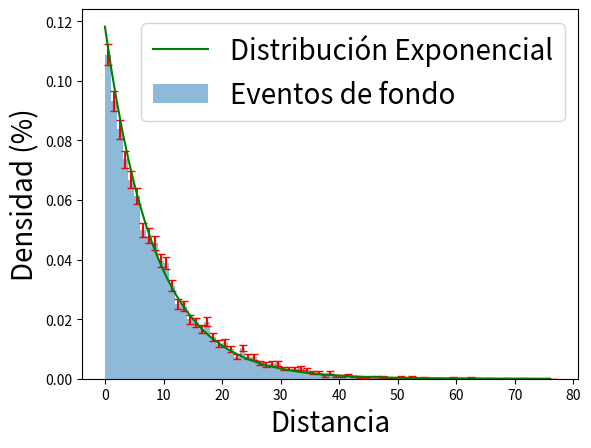
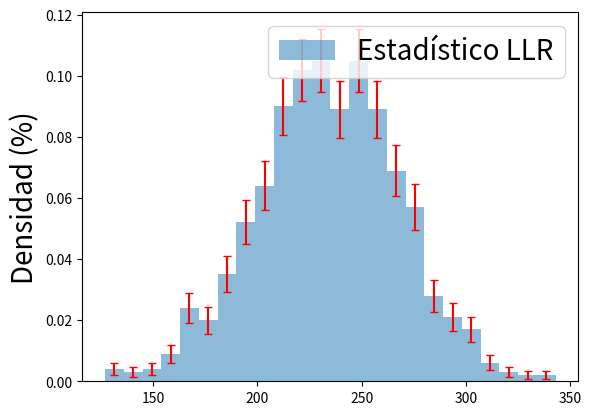

Reproduce these figures in Python, in order.
# -*- coding: utf-8 -*-
"""
Created on Mon Jul 10 17:34:45 2023

[redacted]
"""

import numpy as np
import matplotlib.pyplot as plt

## Simulo N=1000 mediciones de fondo como 1000 vectores de 100 elementos (detectores) cada uno.
N = 1000  # Número de vectores
n = 100   # Número de elementos en cada vector
mu = 0.1 # Parámetro mu para la distribución de Poisson

# Genero los vectores aleatorios
vectores = np.random.poisson(mu, size=(N, n))
vectores = np.where(vectores > 1, 1, vectores) # Cambia los elementos mayores a 1 por 1


## Armo un histograma con las distancias entre eventos consecutivos
distancias = []
for vector in vectores:
    posiciones = np.where(vector == 1)[0] #posiciones de los 1 en la fila
    diferencias = np.diff(posiciones) # Calcula las distancias entre eventos consecutivos
    distancias.extend(diferencias)
distancias = distancias - np.ones(len(distancias)) #cuento la distancia como la cantidad de no detecciones entre 2 detecciones

#obtener el histograma común y normalizado
hist, bins = np.histogram(distancias, bins=np.arange(0,max(distancias))) # Obtener el histograma
h_norm = hist/np.sum(hist)

# Calcular las alturas de las barras de error
error_heights = np.sqrt(hist)/np.sum(hist)
# Calcular el centro de cada bin
bin_centers = 0.5 * (bins[:-1] + bins[1:])

#graficar la exponencial
from scipy.stats import expon
lambda_estimado = 1 / np.mean(distancias) #estimo el lambda de la exponencial
exp = expon.pdf(bins[:-1], scale=1/lambda_estimado) #valores esperados para la exponencial

# Graficar el histograma con barras de error
plt.figure()
plt.xlabel('Distancia', fontsize=20)
plt.ylabel('Densidad (%)', fontsize=20)
plt.bar(bin_centers, h_norm, width=np.diff(bins), align='center', alpha=0.5,label='Eventos de fondo')
plt.errorbar(bin_centers, h_norm, yerr=error_heights, fmt='none', color='r', capsize=3)
plt.plot(bins[:-1], exp, 'g', label='Distribución Exponencial')
plt.legend(fontsize=20)

#%%
## Armo el histograma del estadístico LLR cuando H0 es cierta

def LLR(lambda0,lambda1,rep,p=0):
    LL = []
    r = 0
    while r < rep:
        V = np.random.poisson(mu, size=(N, n))
        S = np.random.choice([0, 1], size=(1000, 100), p=[1-p, p])
        M = S + V
        M = np.where(M > 1, 1, M)
        dist = []
        for s in M:
            posiciones = np.where(s == 1)[0]  #posiciones de los 1 en la fila
            diferencias = np.diff(posiciones) #calcula las distancias entre eventos consecutivos
            dist.extend(diferencias)
        dist = dist - np.ones(len(dist))
        L1 = expon.pdf(dist,scale=1/lambda1)
        L0 = expon.pdf(dist,scale=1/lambda0)
        L = np.prod(L1/L0)
        LL.append(L)
        r = r+1
    return((-2)*np.log(LL))

# Obtenidos del otro código
lambda0 = 0.11681282
lambda1 = 0.14014115

#obtener el histograma común y normalizado para H0
hist_L, bins_L = np.histogram(LLR(lambda0,lambda1,1000,0), bins='auto') # Obtener el histograma
h_norm_L = hist_L/np.sum(hist_L)

# Calcular las alturas de las barras de error
error = np.sqrt(hist_L)/np.sum(hist_L)
# Calcular el centro de cada bin
bin_cent = 0.5 * (bins_L[:-1] + bins_L[1:])

#graficar histograma
plt.figure()
#plt.xlabel('Distancia', fontsize=20)
plt.ylabel('Densidad (%)', fontsize=20)
plt.bar(bin_cent, h_norm_L, width=np.diff(bins_L), align='center', alpha=0.5,label='Estadístico LLR')
plt.errorbar(bin_cent, h_norm_L, yerr=error, fmt='none', color='r', capsize=3)
plt.legend(fontsize=20)
